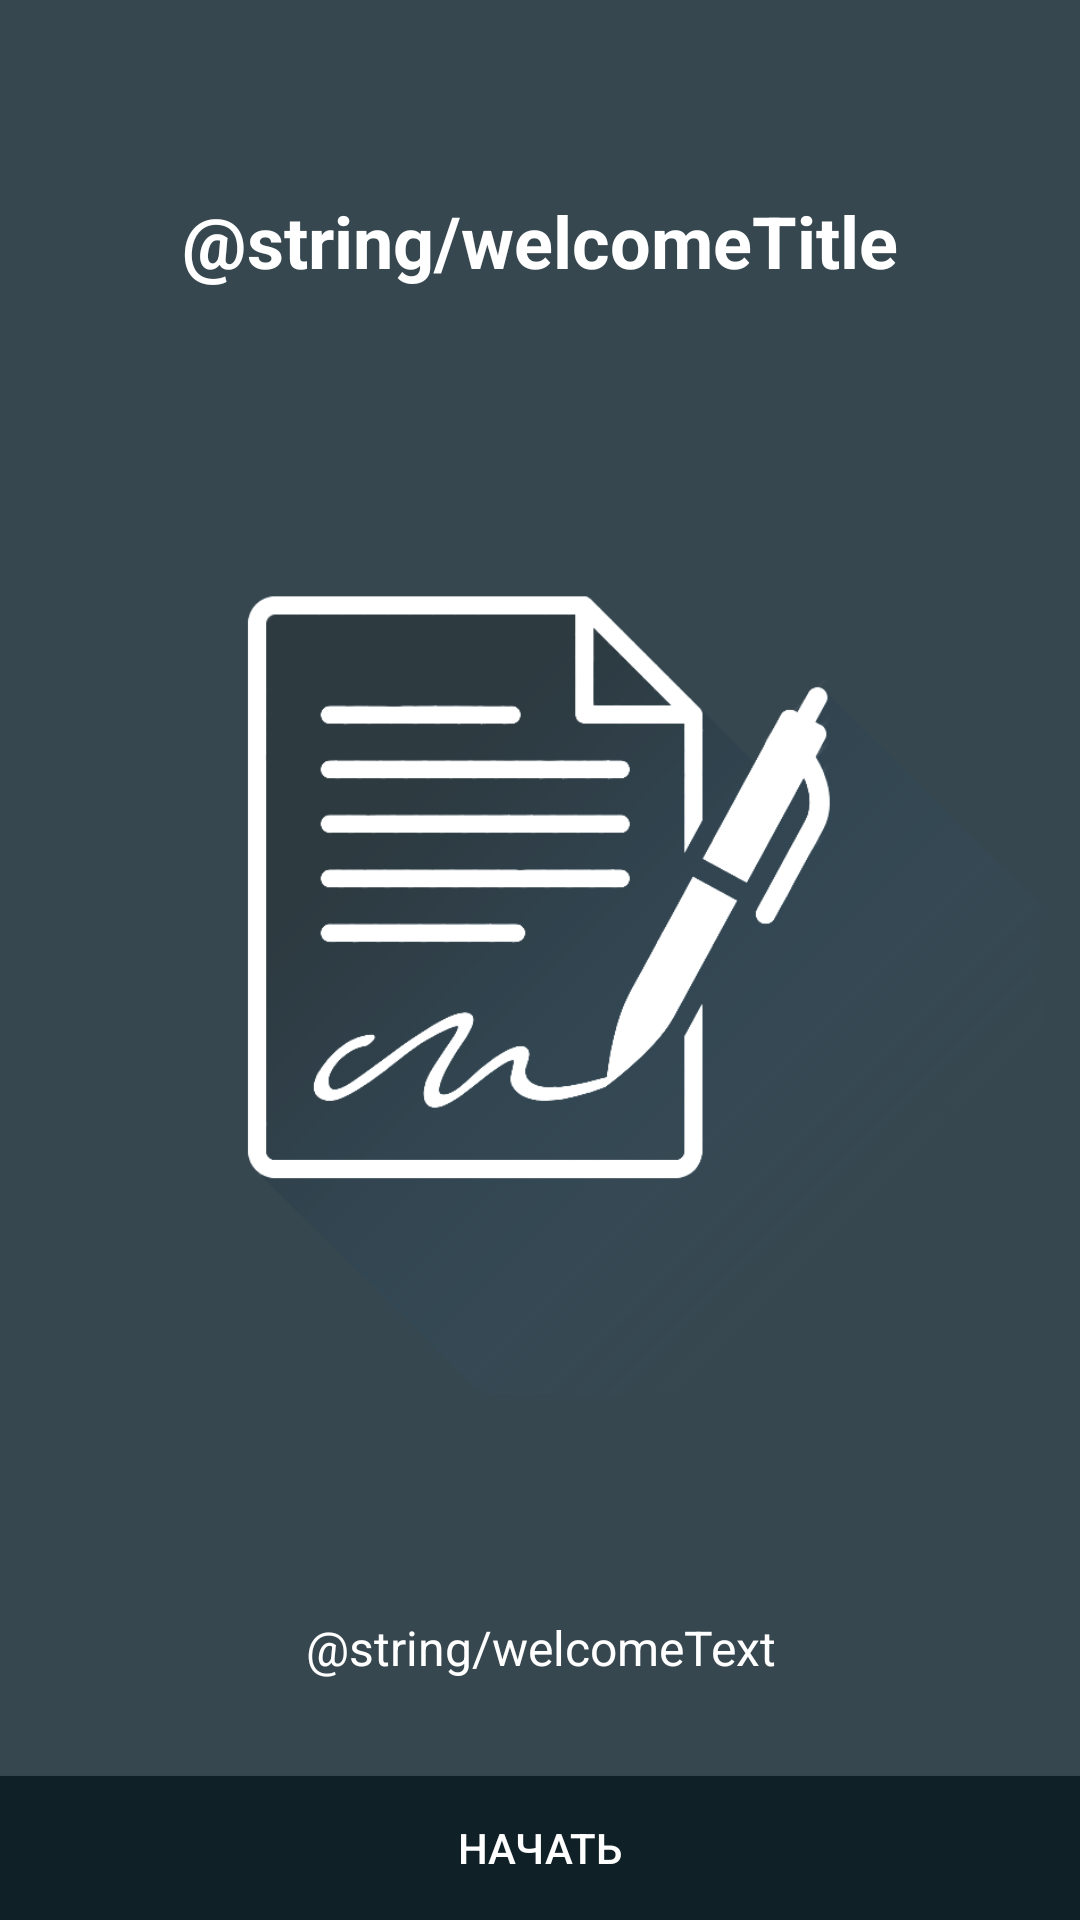

This screen was rendered from an Android layout file. Write that file and the resources it references.
<!-- AndroidManifest.xml: application theme AppTheme -->
<!-- res/layout/welcome_slide.xml -->
<?xml version="1.0" encoding="utf-8"?>
<LinearLayout xmlns:android="http://schemas.android.com/apk/res/android"
    xmlns:app="http://schemas.android.com/apk/res-auto"
    xmlns:tools="http://schemas.android.com/tools"
    android:id="@+id/rootLayout"
    android:layout_width="match_parent"
    android:layout_height="match_parent"
    android:background="@color/colorPrimary">

    <android.support.constraint.ConstraintLayout
        android:layout_width="match_parent"
        android:layout_height="match_parent">

        <TextView
            android:id="@+id/welcomeTitle"
            android:layout_width="0dp"
            android:layout_height="wrap_content"
            android:layout_marginEnd="8dp"
            android:layout_marginStart="8dp"
            android:layout_marginTop="64dp"
            android:singleLine="false"
            android:text="@string/welcomeTitle"
            android:textAlignment="center"
            android:textColor="@android:color/white"
            android:textSize="24sp"
            android:textStyle="bold"
            app:layout_constraintEnd_toEndOf="parent"
            app:layout_constraintStart_toStartOf="parent"
            app:layout_constraintTop_toTopOf="parent" />

        <Button
            android:id="@+id/buttonNext"
            android:layout_width="0dp"
            android:layout_height="wrap_content"
            android:background="@color/colorPrimaryDark"
            android:text="@string/begin"
            android:textColor="@android:color/white"
            app:layout_constraintBottom_toBottomOf="parent"
            app:layout_constraintEnd_toEndOf="parent"
            app:layout_constraintStart_toStartOf="parent" />

        <ImageView
            android:id="@+id/welcomeImage"
            android:layout_width="0dp"
            android:layout_height="0dp"
            android:layout_marginBottom="32dp"
            android:layout_marginEnd="8dp"
            android:layout_marginStart="8dp"
            android:layout_marginTop="32dp"
            android:adjustViewBounds="false"
            android:cropToPadding="false"
            android:scaleType="centerCrop"
            app:layout_constraintBottom_toTopOf="@+id/welcomeText"
            app:layout_constraintEnd_toEndOf="parent"
            app:layout_constraintHorizontal_bias="0.526"
            app:layout_constraintStart_toStartOf="parent"
            app:layout_constraintTop_toBottomOf="@+id/welcomeTitle"
            app:srcCompat="@drawable/welcome1_image" />

        <TextView
            android:id="@+id/welcomeText"
            android:layout_width="0dp"
            android:layout_height="wrap_content"
            android:layout_marginBottom="32dp"
            android:layout_marginEnd="8dp"
            android:layout_marginStart="8dp"
            android:text="@string/welcomeText"
            android:textAlignment="center"
            android:textColor="@android:color/white"
            android:textSize="16sp"
            app:layout_constraintBottom_toTopOf="@+id/buttonNext"
            app:layout_constraintEnd_toEndOf="parent"
            app:layout_constraintStart_toStartOf="parent" />

    </android.support.constraint.ConstraintLayout>

</LinearLayout>
<!-- resources referenced by this layout -->
<resources>
  <color name="colorPrimary">#37474f</color>
  <color name="colorPrimaryDark">#102027</color>
  <!-- drawable welcome1_image: png bitmap (drawable, 71344 bytes) -->
  <string name="begin">Начать</string>
  <style name="AppTheme" parent="Theme.AppCompat.Light.DarkActionBar">
          <item name="colorPrimary">@color/colorPrimary</item>
          <item name="colorPrimaryDark">@color/colorPrimaryDark</item>
          <item name="colorAccent">@color/colorAccent</item>
      </style>
  <color name="colorAccent">#0277bd</color>
</resources>
